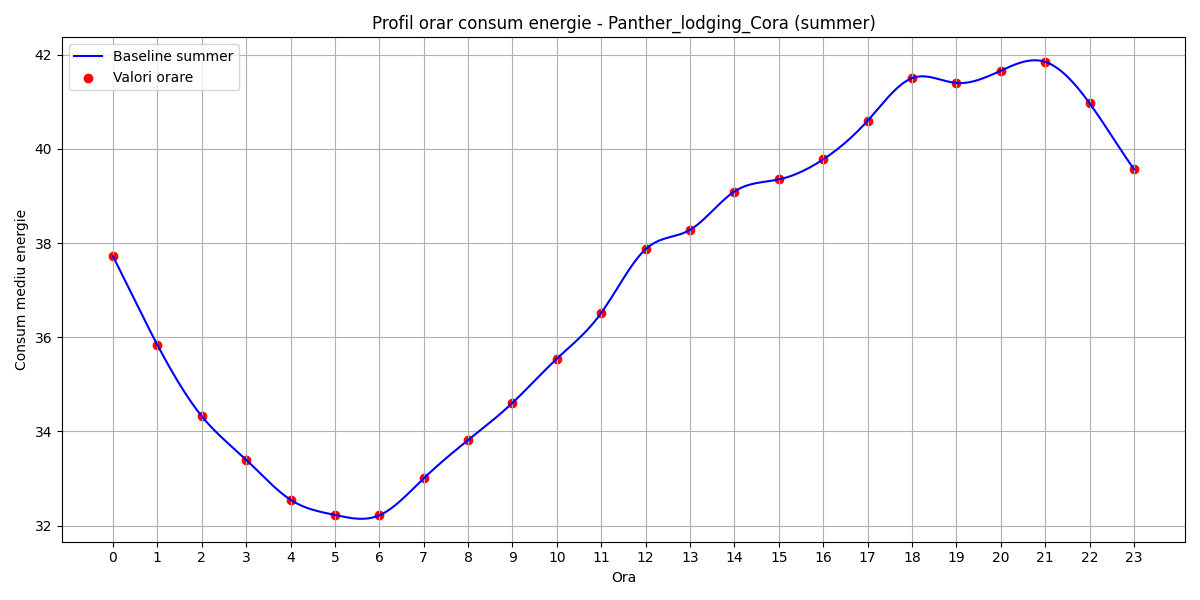

Data behind this chart, as committed beside it:
hour, B(t)
0, 37.72
1, 35.84
2, 34.32
3, 33.4
4, 32.55
5, 32.23
6, 32.22
7, 33
8, 33.81
9, 34.61
10, 35.54
11, 36.52
12, 37.87
13, 38.28
14, 39.1
15, 39.35
16, 39.78
17, 40.6
18, 41.5
19, 41.4
20, 41.66
21, 41.85
22, 40.97
23, 39.57
